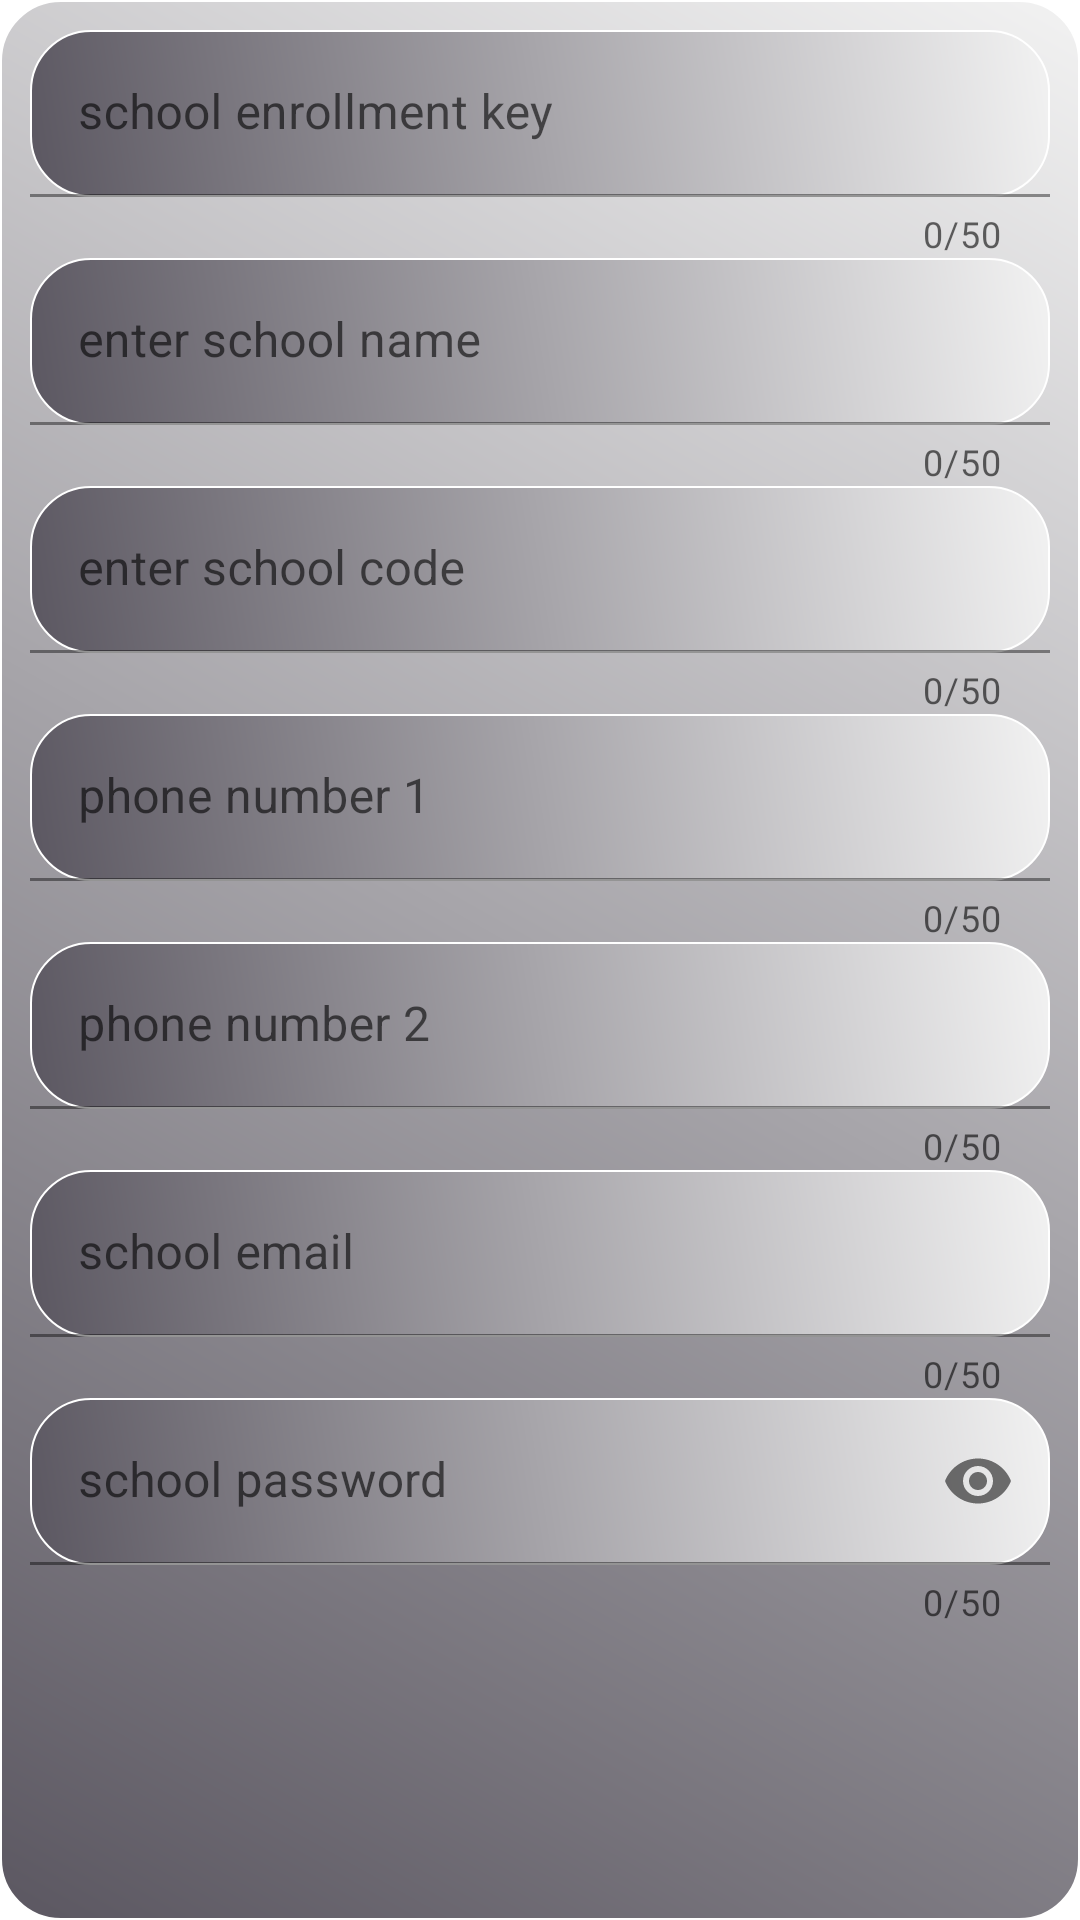

Android layout source for this screen:
<!-- AndroidManifest.xml: application theme Theme.SchoolMS -->
<!-- res/layout/school_registration.xml -->
<?xml version="1.0" encoding="utf-8"?>
<androidx.core.widget.NestedScrollView xmlns:android="http://schemas.android.com/apk/res/android"
    xmlns:app="http://schemas.android.com/apk/res-auto"
    android:layout_width="match_parent"
    android:layout_height="match_parent"
    android:background="@drawable/background_main_profile"
    android:padding="10dp">

    <LinearLayout
        android:layout_width="match_parent"
        android:layout_height="match_parent"
        android:orientation="vertical">

        <com.google.android.material.textfield.TextInputLayout
            android:layout_width="match_parent"
            android:layout_height="wrap_content"
            app:counterEnabled="true"
            app:counterMaxLength="50">

            <EditText
                android:id="@+id/edtSchoolEnrolKey"
                android:layout_width="match_parent"
                android:layout_height="wrap_content"
                android:background="@drawable/background_main_profile"
                android:hint="@string/enter_enrollment_key"
                android:inputType="numberDecimal"
                android:textColor="@color/black" />
        </com.google.android.material.textfield.TextInputLayout>


        <com.google.android.material.textfield.TextInputLayout
            android:layout_width="match_parent"
            android:layout_height="wrap_content"
            app:counterEnabled="true"
            app:counterMaxLength="50">

            <EditText
                android:id="@+id/edtSchoolNameReg"
                android:layout_width="match_parent"
                android:layout_height="wrap_content"
                android:background="@drawable/background_main_profile"
                android:hint="@string/enter_school_name"
                android:textColor="@color/black" />
        </com.google.android.material.textfield.TextInputLayout>


        <com.google.android.material.textfield.TextInputLayout
            android:layout_width="match_parent"
            android:layout_height="wrap_content"
            app:counterEnabled="true"
            app:counterMaxLength="50">

            <EditText
                android:id="@+id/edtSchoolCodeReg"
                android:layout_width="match_parent"
                android:layout_height="wrap_content"
                android:background="@drawable/background_main_profile"
                android:hint="@string/enter_school_code"
                android:inputType="numberDecimal"
                android:textColor="@color/black" />


            <com.google.android.material.textfield.TextInputLayout
                android:layout_width="match_parent"
                android:layout_height="wrap_content"
                app:counterEnabled="true"
                app:counterMaxLength="50">

                <EditText
                    android:id="@+id/edtSchoolPhone1"
                    android:layout_width="match_parent"
                    android:layout_height="wrap_content"
                    android:background="@drawable/background_main_profile"
                    android:hint="@string/phone_number_1"
                    android:inputType="numberDecimal"
                    android:textColor="@color/black"
                    android:autofillHints="" />
            </com.google.android.material.textfield.TextInputLayout>

            <com.google.android.material.textfield.TextInputLayout
                android:layout_width="match_parent"
                android:layout_height="wrap_content"
                app:counterEnabled="true"
                app:counterMaxLength="50">

                <EditText
                    android:id="@+id/edtSchoolPhone2"
                    android:layout_width="match_parent"
                    android:layout_height="wrap_content"
                    android:background="@drawable/background_main_profile"
                    android:hint="@string/phone_number_2"
                    android:inputType="numberDecimal"
                    android:textColor="@color/black"
                    android:autofillHints="" />
            </com.google.android.material.textfield.TextInputLayout>

            <com.google.android.material.textfield.TextInputLayout
                android:layout_width="match_parent"
                android:layout_height="wrap_content"
                app:counterEnabled="true"
                app:counterMaxLength="50">

                <EditText
                    android:id="@+id/edtSchoolEmail"
                    android:layout_width="match_parent"
                    android:layout_height="wrap_content"
                    android:background="@drawable/background_main_profile"
                    android:hint="@string/school_email"
                    android:inputType="textEmailAddress"

                    android:textColor="@color/black"
                    android:autofillHints="" />
            </com.google.android.material.textfield.TextInputLayout>

            <com.google.android.material.textfield.TextInputLayout
                android:layout_width="match_parent"
                android:layout_height="wrap_content"
                app:counterEnabled="true"
                app:counterMaxLength="50"
                app:endIconMode="password_toggle">

                <EditText
                    android:id="@+id/edtSchoolPassword"
                    android:layout_width="match_parent"
                    android:layout_height="wrap_content"
                    android:background="@drawable/background_main_profile"
                    android:hint="@string/school_password"
                    android:inputType="textPassword"
                    android:textColor="@color/black"
                    android:autofillHints="" />
            </com.google.android.material.textfield.TextInputLayout>


        </com.google.android.material.textfield.TextInputLayout>
    </LinearLayout>

</androidx.core.widget.NestedScrollView>
<!-- resources referenced by this layout -->
<resources>
  <color name="black">#FF000000</color>
  <!-- drawable background_main_profile (drawable) -->
  <?xml version="1.0" encoding="utf-8"?>
  <shape xmlns:android="http://schemas.android.com/apk/res/android">
      <gradient
          android:angle="45"
          android:endColor="@color/moderateWhite"
          android:startColor="#5B5761" />
      <corners android:radius="20dp" />
      <stroke
          android:width="0.5dp"
          android:color="@color/white" />
  </shape>
  <string name="enter_enrollment_key"> school enrollment key</string>
  <string name="enter_school_code">enter school code</string>
  <string name="enter_school_name">enter school name</string>
  <string name="phone_number_1">phone number 1</string>
  <string name="phone_number_2">phone number 2</string>
  <string name="school_email">school email</string>
  <string name="school_password">school password</string>
  <style name="Theme.SchoolMS" parent="Theme.MaterialComponents.DayNight.DarkActionBar">
          
          <item name="colorPrimary">@color/teal_700</item>
          <item name="colorPrimaryVariant">@color/teal_700</item>
          <item name="colorOnPrimary">@color/white</item>
          
          <item name="colorSecondary">@color/teal_200</item>
          <item name="colorSecondaryVariant">@color/teal_700</item>
          <item name="colorOnSecondary">@color/black</item>
          
          <item name="android:statusBarColor">?attr/colorPrimaryVariant</item>
          
      </style>
  <color name="moderateWhite">#f2f2f2</color>
  <color name="white">#FFFFFFFF</color>
  <color name="teal_700">#FF018786</color>
  <color name="teal_200">#FF03DAC5</color>
</resources>
